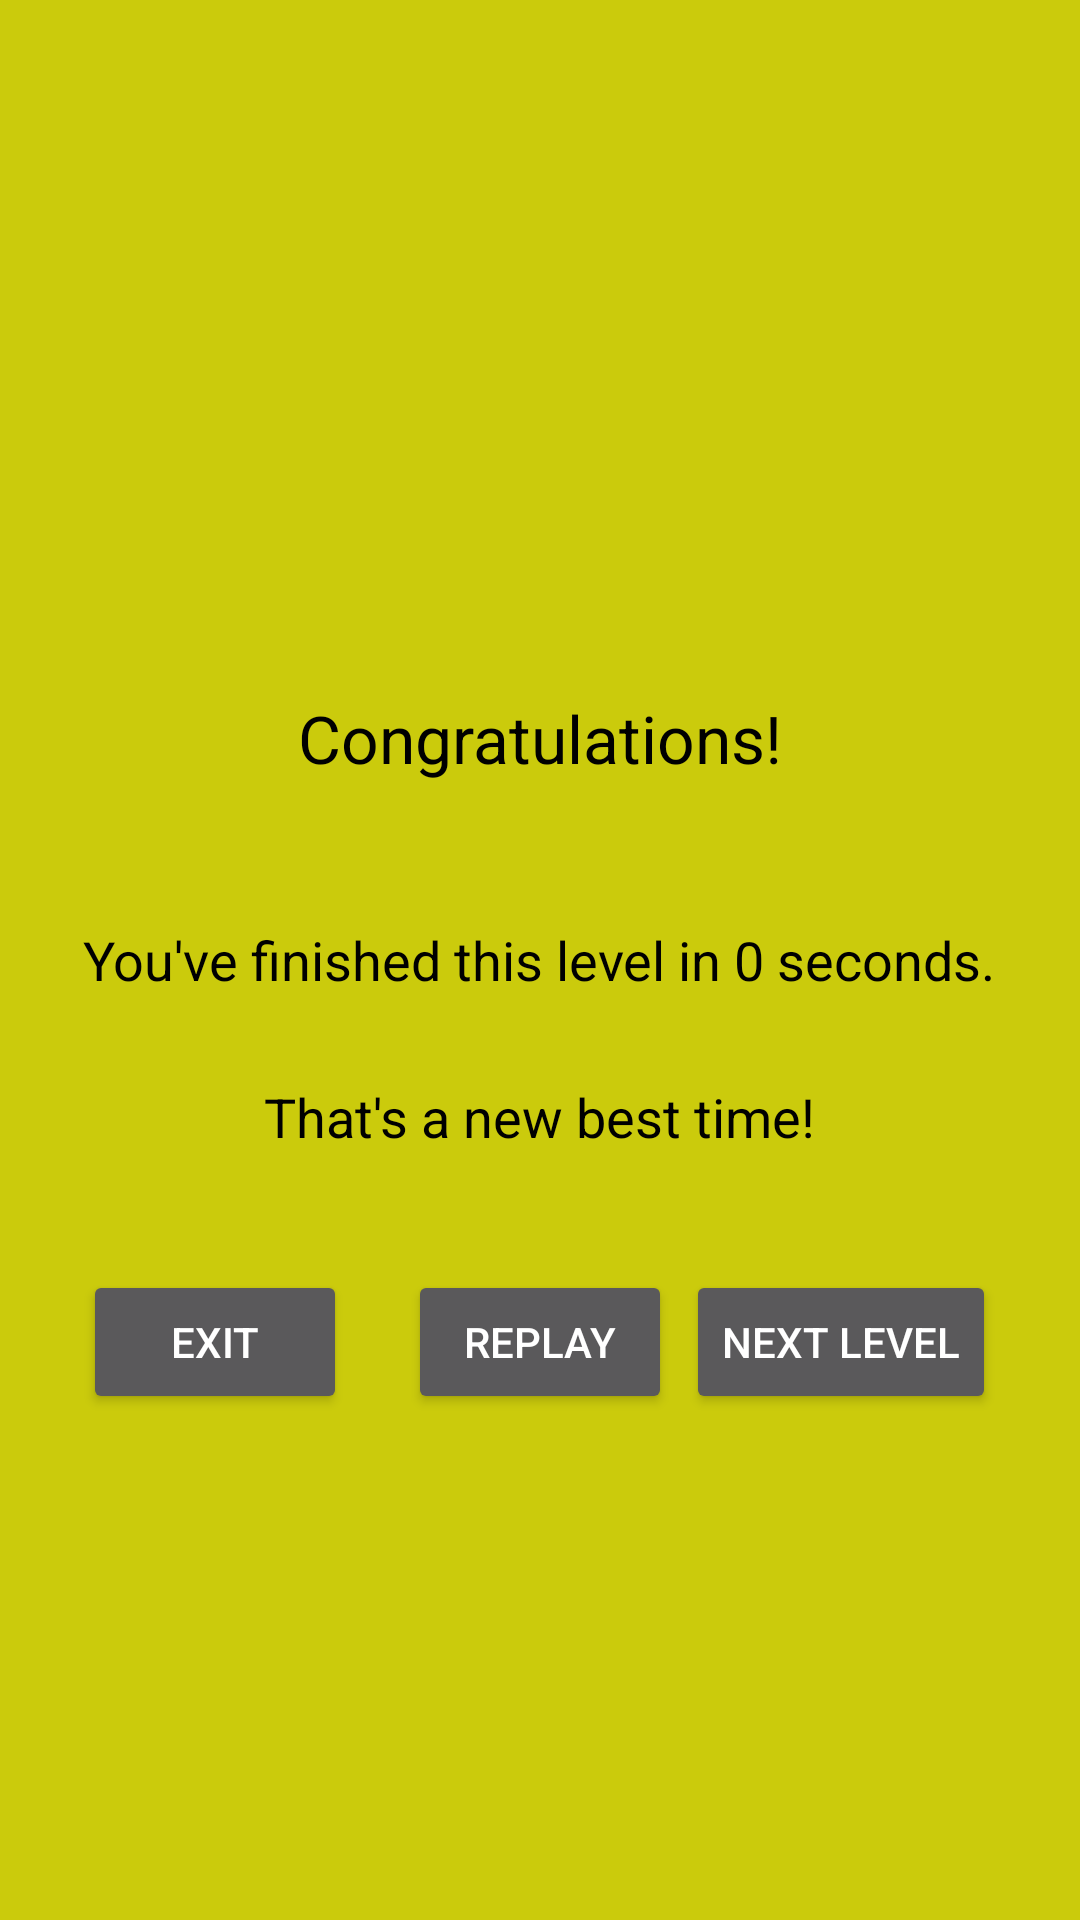

This screen was rendered from an Android layout file. Write that file and the resources it references.
<!-- AndroidManifest.xml: application theme AppTheme -->
<!-- res/layout/finished_and_pause.xml -->
<?xml version="1.0" encoding="utf-8"?>
<RelativeLayout xmlns:android="http://schemas.android.com/apk/res/android"
    xmlns:tools="http://schemas.android.com/tools"
    android:orientation="vertical"
    android:layout_width="match_parent"
    android:layout_height="match_parent"
    android:weightSum="1"
    android:background="#bfffff00"
    tools:context=".PlayActivity">

    <TextView
        android:layout_width="wrap_content"
        android:layout_height="wrap_content"
        android:textAppearance="?android:attr/textAppearanceLarge"
        android:text="Congratulations!"
        android:id="@+id/congratulationsText"
        android:layout_above="@+id/timeText"
        android:layout_centerHorizontal="true"
        android:layout_marginBottom="47dp"
        android:autoText="false"
        android:textColor="#000000" />

    <TextView
        android:id="@+id/timeText"
        android:layout_width="wrap_content"
        android:layout_height="wrap_content"
        android:layout_centerHorizontal="true"
        android:layout_centerVertical="true"
        android:gravity="center_horizontal"
        android:text="You&apos;ve finished this level in 0 seconds."
        android:textAppearance="?android:attr/textAppearanceMedium"
        android:textColor="#000000"/>

    <Button
        android:layout_width="wrap_content"
        android:layout_height="wrap_content"
        android:text="EXIT"
        android:id="@+id/exitButton"
        android:layout_alignTop="@+id/nextLevelOrResumeButton"
        android:layout_alignLeft="@+id/timeText"
        android:layout_alignStart="@+id/timeText"
        android:onClick="exitTheGame"/>

    <Button
        android:layout_width="wrap_content"
        android:layout_height="wrap_content"
        android:text="NEXT LEVEL"
        android:id="@+id/nextLevelOrResumeButton"
        android:layout_marginTop="39dp"
        android:layout_below="@+id/bestText"
        android:layout_alignRight="@+id/timeText"
        android:layout_alignEnd="@+id/timeText"
        android:onClick="nextLevelOrResumePress"/>

    <TextView
        android:layout_width="wrap_content"
        android:layout_height="wrap_content"
        android:textAppearance="?android:attr/textAppearanceMedium"
        android:text="That&apos;s a new best time!"
        android:id="@+id/bestText"
        android:layout_below="@+id/timeText"
        android:layout_centerHorizontal="true"
        android:layout_marginTop="28dp"
        android:textColor="#000000" />

    <Button
        android:layout_width="wrap_content"
        android:layout_height="wrap_content"
        android:text="REPLAY"
        android:id="@+id/replayButton"
        android:layout_alignTop="@+id/nextLevelOrResumeButton"
        android:layout_centerHorizontal="true"
        android:onClick="replay"
        android:nestedScrollingEnabled="false" />
</RelativeLayout>
<!-- resources referenced by this layout -->
<resources>
  <style name="AppTheme" parent="Theme.AppCompat.NoActionBar">
          
          <item name="colorPrimary">@color/colorPrimary</item>
          <item name="colorPrimaryDark">@color/colorPrimaryDark</item>
          <item name="colorAccent">@color/colorAccent</item>
      </style>
  <!-- not gathered from this repository: default colours our renderer supplied (Android Studio template values) -->
  <color name="colorPrimary">#FF6200EE</color>
  <color name="colorPrimaryDark">#FF3700B3</color>
  <color name="colorAccent">#FF03DAC5</color>
</resources>
